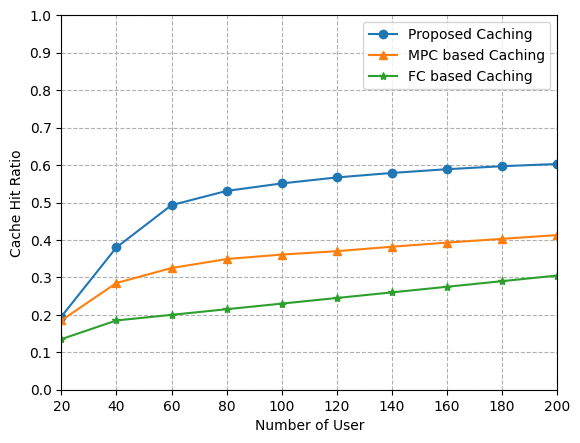

Python code for this plot:
# encoding=utf-8
import matplotlib.pyplot as plt

if __name__ == '__main__':

    num1 = [0.195, 0.380, 0.493, 0.531, 0.551, 0.567, 0.579, 0.589, 0.597, 0.603]
    num2 = [0.185, 0.28500000000000003, 0.32499999999999996, 0.349, 0.361, 0.37, 0.382, 0.393, 0.403, 0.41300000000000003]
    num3 = [0.135, 0.185, 0.2, 0.215, 0.22999999999999998, 0.245, 0.26, 0.275, 0.29000000000000004, 0.305]
    # num1 = [0.25368780895532905, 0.5086759130827148, 0.5086981050435715, 0.5485243600753691, 0.5052650120016899, 0.531016281344123, 0.5065017722052918, 0.5124453737208512, 0.5507330870093899, 0.557994755704982]
    # num2 = [0.3690722865788686, 0.4956543889184055, 0.48039378187945886, 0.48067398293222263, 0.463807713247677, 0.45623341331658507, 0.4262758348648471, 0.4328033153532235, 0.4572986848112273, 0.48251607697427845]
    # num3 = [0.3188481896544178, 0.46237269361701383, 0.45524745733366473, 0.4780343183742225, 0.4463509602081463, 0.4517408517595589, 0.43823632682574737, 0.44382959335844924, 0.4597567605227673, 0.46147704827615077]
    num = [num1,num2,num3]
    # num.reverse()
    plt.rcParams['font.sans-serif'] = ['SimHei'] # 可以解释中文无法显示的问题
    x = [20, 40, 60, 80, 100, 120, 140, 160, 180 ,200]
    plt.grid(ls='--')
    lable = ['FC based Caching', 'MPC based Caching', 'Proposed Caching'] # 折现名称
    markes = ['-o', '-^', '-*'] # 折现显示形状
    lable.reverse()
    print(num)
    for link in range(len(num)):
        plt.plot(x,num[link],markes[link],label = lable[link])
    plt.margins(0)
    plt.subplots_adjust(bottom=0.10)
    plt.xlabel('Number of User')  # X轴标签
    plt.ylabel("Cache Hit Ratio")  # Y轴标签
    plt.yticks([0, 0.1, 0.2, 0.3, 0.4, 0.5, 0.6, 0.7, 0.8, 0.9, 1.0])
    plt.xticks(x)
    #plt.title("A simple plot") #标题
    plt.legend()
    plt.rcParams['savefig.dpi'] = 500  # 图片像素
    plt.rcParams['figure.dpi'] = 500  # 分辨率
    plt.savefig("user_number_impact.png")
    plt.show()